The GitHub repository FireBoyAJ24/Airplane-Type-Detection-System contains a labelled image folder "database" with 42 categories: A-10A Thunderbolt II, A-37A Dragonfly, ADM-20 Quail, Airbus 350, Airbus A300, Airbus A380, Airbus Beluga, Airbus Beluga XL, B-17G Flying Fortress, B-1B Lancer, B-29B Superfortress, B-52D Stratofortress, Boeing 777, C-119C Flying Boxcar, C-123K Provider, C-124C Globemaster II, C-130E Hercules, C-141C Starlifter, C-46D Commando, C-47B Skytrain, C-54G Skymaster, C-7A Caribou, EC-121K Constellation, EC-135N Stratotanker, F-100D Super Sabre, F-101F Voodoo, F-105D Thunderchief, F-106A Delta Dart, F-111E Aardvark, F-15A Eagle, F-4D Phantom II, F-80C Shooting Star, F-84E Thunderjet, F-86H Sabre, F-89J Scorpion, KC-97L Stratofreighter, P-40N Warhawk, P-51H Mustang, SR-71A Blackbird, UC-78B Bamboo Bomber, VC-140B JetStar, WB-66D Destroyer. Examples follow, each with its label.

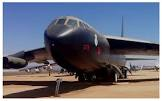
Label: B-52D Stratofortress

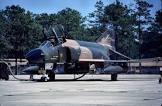
Label: F-4D Phantom II

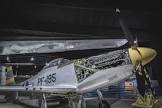
Label: P-51H Mustang

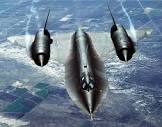
Label: SR-71A Blackbird

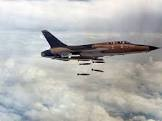
Label: F-105D Thunderchief

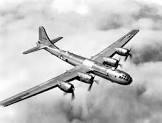
Label: B-29B Superfortress
